Run: headless pygame with SDL's dummy video driver; simulated clock (each Clock.tick advances the game by its frame time, no real sleeping); random seed 0; keys injected as events and as key.get_pressed() state; no mouse input.
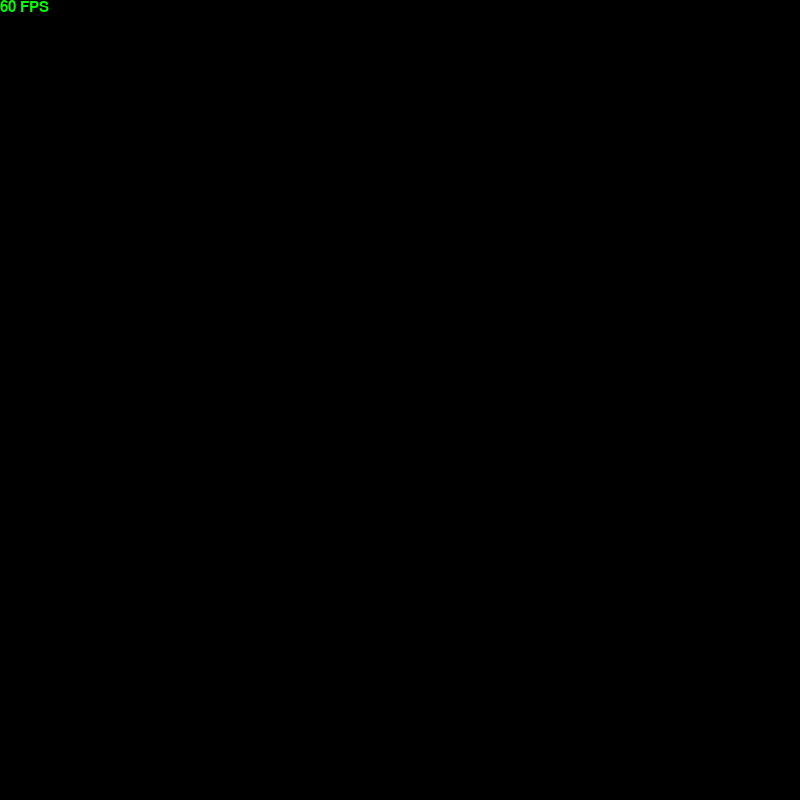
Frame 1 of 4 · flips 1–60 · no input
Frame 2 of 4 · flips 61–180 · tapped SPACE, RETURN · held RIGHT (→), D · screen unchanged from frame 1, image omitted
Frame 3 of 4 · flips 181–300 · held DOWN (↓), S · screen unchanged from frame 2, image omitted
Frame 4 of 4 · flips 301–420 · held LEFT (←), A, UP (↑), W · screen unchanged from frame 3, image omitted

The pygame program that drew these frames:

import pygame as pg
import pygame.freetype as ft
import sys

def _void(*args):
    pass

class Window:
    def __init__(self, show_fps=True):
        pg.init()
        self.screen = pg.display.set_mode((800,800), flags=pg.DOUBLEBUF)

        self.clock = pg.time.Clock()
        self.font = ft.SysFont('Verdana', 15)

        self.dt = 0.0
        if not show_fps:
            self.draw_fps = _void

        self.custom_update = [_void]
        self.custom_event = [_void]

    def update(self):
        #decorator for custom update
        def add_custom(func):
            self.custom_update.append(func)
            return func
        
        #update        
        [f() for f in self.custom_update]
        pg.display.flip()
        self.dt = self.clock.tick() * 0.001

        return add_custom

    def draw_fps(self):
        fps = f'{self.clock.get_fps() :.0f} FPS'
        self.font.render_to(self.screen, (0, 0), text=fps, fgcolor='green', bgcolor='black')

    def draw(self):
        self.screen.fill('black')
        self.draw_fps()

    def event(self):
        #decorator for custom update
        def add_custom(func):
            self.custom_event.append(func)
            return func
        
        #event
        for e in pg.event.get():
            [f(e) for f in self.custom_event]
            if e.type == pg.QUIT or (e.type == pg.KEYDOWN and e.key == pg.K_ESCAPE):
                pg.quit()
                sys.exit()

        return add_custom

    def run(self):
        while True:
            self.event()
            self.update()
            self.draw()


if __name__ == '__main__':
    app = Window()
    app.run()
